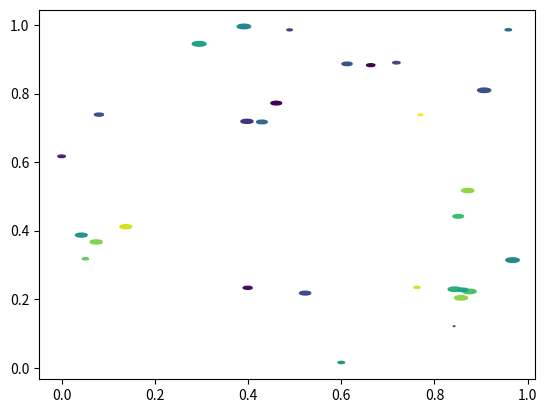

Source code (Python):
import matplotlib.pyplot as plt
import numpy as np

# unit area ellipse
rx, ry = 3., 1.
area = rx * ry * np.pi
theta = np.arange(0, 2 * np.pi + 0.01, 0.1)
verts = np.column_stack([rx / area * np.cos(theta), ry / area * np.sin(theta)])

x, y, s, c = np.random.rand(4, 30)
s *= 10**2.

fig, ax = plt.subplots()
ax.scatter(x, y, s, c, marker=verts)

plt.show()
